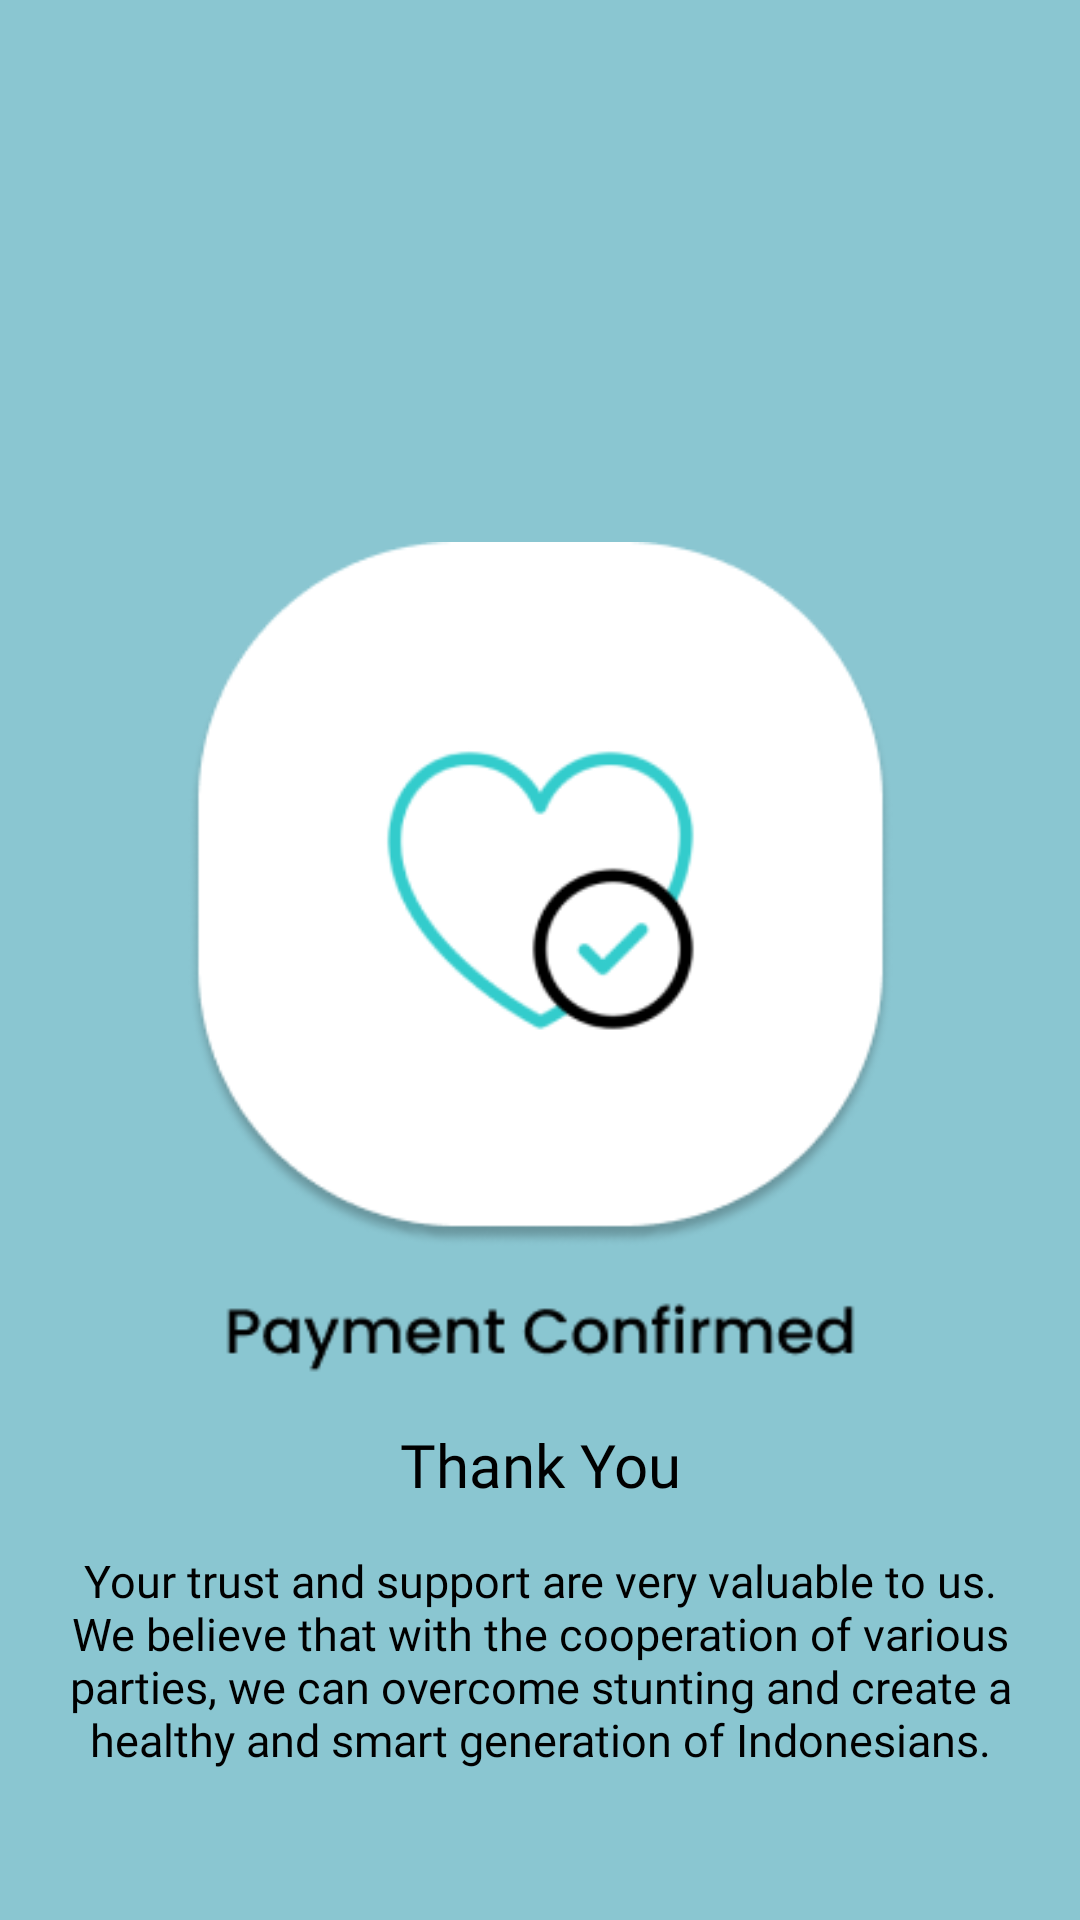

Reconstruct the res/layout file that produces this screen, plus the resources it refers to.
<!-- AndroidManifest.xml: application theme Theme.MaterialComponents.DayNight.NoActionBar -->
<!-- res/layout/payment_confirm.xml -->
<?xml version="1.0" encoding="utf-8"?>
<androidx.constraintlayout.widget.ConstraintLayout xmlns:android="http://schemas.android.com/apk/res/android"
    android:layout_width="match_parent"
    android:layout_height="match_parent"
    xmlns:app="http://schemas.android.com/apk/res-auto"
    android:background="#8AC6D1">

    <ImageView
        android:id="@+id/icon_payment_confirm"
        android:layout_width="265dp"
        android:layout_height="279dp"
        app:layout_constraintTop_toTopOf="parent"
        app:layout_constraintLeft_toLeftOf="parent"
        app:layout_constraintRight_toRightOf="parent"
        app:layout_constraintBottom_toBottomOf="parent"
        android:src="@drawable/payment_confirm" />


    <TextView
        android:id="@+id/text_thankyou"
        android:layout_width="wrap_content"
        android:layout_height="wrap_content"
        android:layout_gravity="center_horizontal"
        android:layout_marginBottom="15dp"
        android:paddingHorizontal="20dp"
        android:textAlignment="center"
        android:fontFamily="@font/poppins"
        android:text="Thank You"
        android:textColor="@color/black"
        android:textSize="20sp"
        app:layout_constraintLeft_toLeftOf="parent"
        app:layout_constraintRight_toRightOf="parent"
        app:layout_constraintBottom_toTopOf="@id/desc_thankyou"/>

    <TextView
        android:id="@+id/desc_thankyou"
        android:layout_width="wrap_content"
        android:layout_height="wrap_content"
        android:layout_gravity="center_horizontal"
        android:layout_marginBottom="50dp"
        android:paddingHorizontal="20dp"
        android:textAlignment="center"
        android:fontFamily="@font/poppins_light"
        android:text="Your trust and support are very valuable to us.
We believe that with the cooperation of various parties, we can overcome stunting and create a healthy and smart generation of Indonesians."
        android:textColor="@color/black"
        android:textSize="15sp"
        app:layout_constraintLeft_toLeftOf="parent"
        app:layout_constraintRight_toRightOf="parent"
        app:layout_constraintBottom_toBottomOf="parent"/>



</androidx.constraintlayout.widget.ConstraintLayout>
<!-- resources referenced by this layout -->
<resources>
  <color name="black">#FF000000</color>
  <!-- drawable payment_confirm: png bitmap (drawable, 19623 bytes) -->
</resources>
